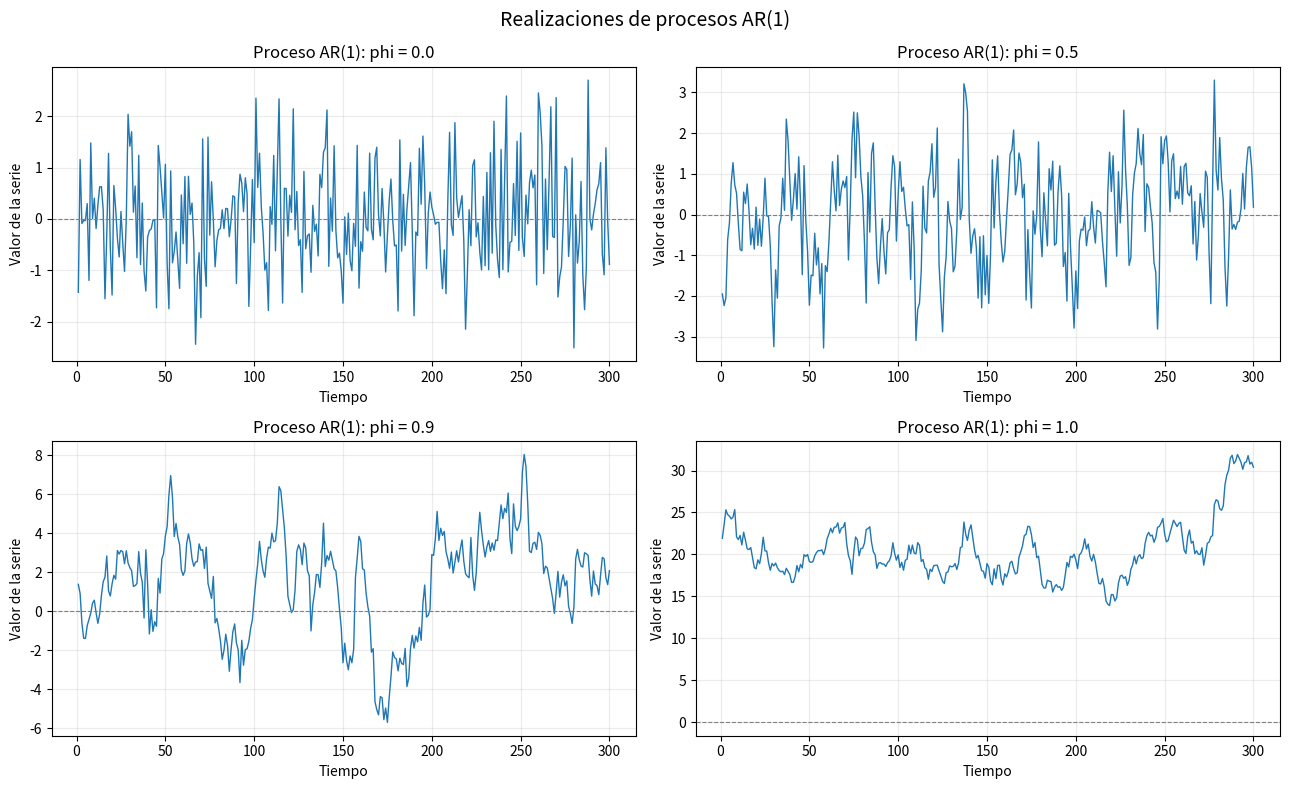

Source code (Python):
import numpy as np
import pandas as pd
import matplotlib.pyplot as plt
from pathlib import Path

# Parámetros de la simulación
N_OBSERVACIONES = 300
N_DESCARTE = 200
N_REPLICAS = 5000
VALORES_PHI = [0.0, 0.5, 0.9, 1.0]
SEMILLAS = [8103, 8104, 8105, 8106]
CARPETA_RESULTADOS = Path("ResultadosAR1")
CARPETA_RESULTADOS.mkdir(exist_ok=True)

# Simula un proceso AR(1) y descarta las observaciones iniciales.
def simular_ar1(phi, n_observaciones, n_descarte, generador):
    total = n_observaciones + n_descarte
    errores = generador.normal(loc=0, scale=1, size=total)
    serie = np.zeros(total + 1)
    for t in range(1, total + 1):
        serie[t] = phi * serie[t - 1] + errores[t - 1]
    return serie[n_descarte + 1:]

# Calcula la autocorrelación muestral usando la media de la serie.
def calcular_autocorrelacion(serie, rezago):
    desviaciones = serie - np.mean(serie)
    numerador = np.sum(desviaciones[rezago:] * desviaciones[:-rezago])
    denominador = np.sum(desviaciones ** 2)
    return numerador / denominador

# Estima el coeficiente AR(1) mediante OLS con intercepto.
def estimar_phi_ols(serie):
    x = serie[:-1]
    y = serie[1:]
    x_centrado = x - np.mean(x)
    y_centrado = y - np.mean(y)
    numerador = np.sum(x_centrado * y_centrado)
    denominador = np.sum(x_centrado ** 2)
    return numerador / denominador

# Calcula el error estándar de un promedio de réplicas independientes.
def calcular_error_estandar(valores):
    return np.std(valores, ddof=1) / np.sqrt(len(valores))

# Genera una realización de cada escenario y guarda la figura.
def graficar_realizaciones():
    figura, ejes = plt.subplots(2, 2, figsize=(13, 8))
    for eje, phi, semilla in zip(ejes.flat, VALORES_PHI, SEMILLAS):
        generador = np.random.default_rng(semilla)
        serie = simular_ar1(phi, N_OBSERVACIONES, N_DESCARTE, generador)
        eje.plot(np.arange(1, N_OBSERVACIONES + 1), serie, linewidth=1)
        eje.axhline(0, color="gray", linestyle="--", linewidth=0.8)
        eje.set_title(f"Proceso AR(1): phi = {phi}")
        eje.set_xlabel("Tiempo")
        eje.set_ylabel("Valor de la serie")
        eje.grid(alpha=0.25)
    figura.suptitle("Realizaciones de procesos AR(1)", fontsize=14)
    figura.tight_layout()
    figura.savefig(CARPETA_RESULTADOS / "realizaciones_ar1.png", dpi=300, bbox_inches="tight")
    plt.show()
    plt.close(figura)


# Calcula los estadísticos solicitados para cada valor de phi.
def ejecutar_replicas():
    resultados = []
    umbral = 1.96 / np.sqrt(N_OBSERVACIONES)
    for phi, semilla in zip(VALORES_PHI, SEMILLAS):
        generador = np.random.default_rng(semilla)
        valores_r1 = np.empty(N_REPLICAS)
        valores_r5 = np.empty(N_REPLICAS)
        valores_ols = np.empty(N_REPLICAS)
        rechazos = np.empty(N_REPLICAS)
        for replica in range(N_REPLICAS):
            serie = simular_ar1(phi, N_OBSERVACIONES, N_DESCARTE, generador)
            valores_r1[replica] = calcular_autocorrelacion(serie, 1)
            valores_r5[replica] = calcular_autocorrelacion(serie, 5)
            valores_ols[replica] = estimar_phi_ols(serie)
            rechazos[replica] = float(abs(valores_r1[replica]) > umbral)
        resultados.append({
            "phi": phi,
            "promedio_r1": np.mean(valores_r1),
            "ee_r1": calcular_error_estandar(valores_r1),
            "promedio_r5": np.mean(valores_r5),
            "ee_r5": calcular_error_estandar(valores_r5),
            "phi_elevado_5": phi ** 5,
            "tasa_rechazo": np.mean(rechazos),
            "ee_tasa_rechazo": calcular_error_estandar(rechazos),
            "promedio_phi_ols": np.mean(valores_ols),
            "ee_phi_ols": calcular_error_estandar(valores_ols)
        })
    return pd.DataFrame(resultados)

# Ejecuta las simulaciones y guarda los resultados reproducibles.
def main():
    graficar_realizaciones()
    tabla = ejecutar_replicas()
    tabla.to_csv(CARPETA_RESULTADOS / "tabla_ar1.csv", index=False)
    print("\nResultados de 5000 réplicas por escenario:")
    print(tabla.to_string(index=False, float_format=lambda valor: f"{valor:.6f}"))
    print(f"\nUmbral de rechazo: {1.96 / np.sqrt(N_OBSERVACIONES):.6f}")
    print(f"Archivos guardados en: {CARPETA_RESULTADOS.resolve()}")

if __name__ == "__main__":
    main()
